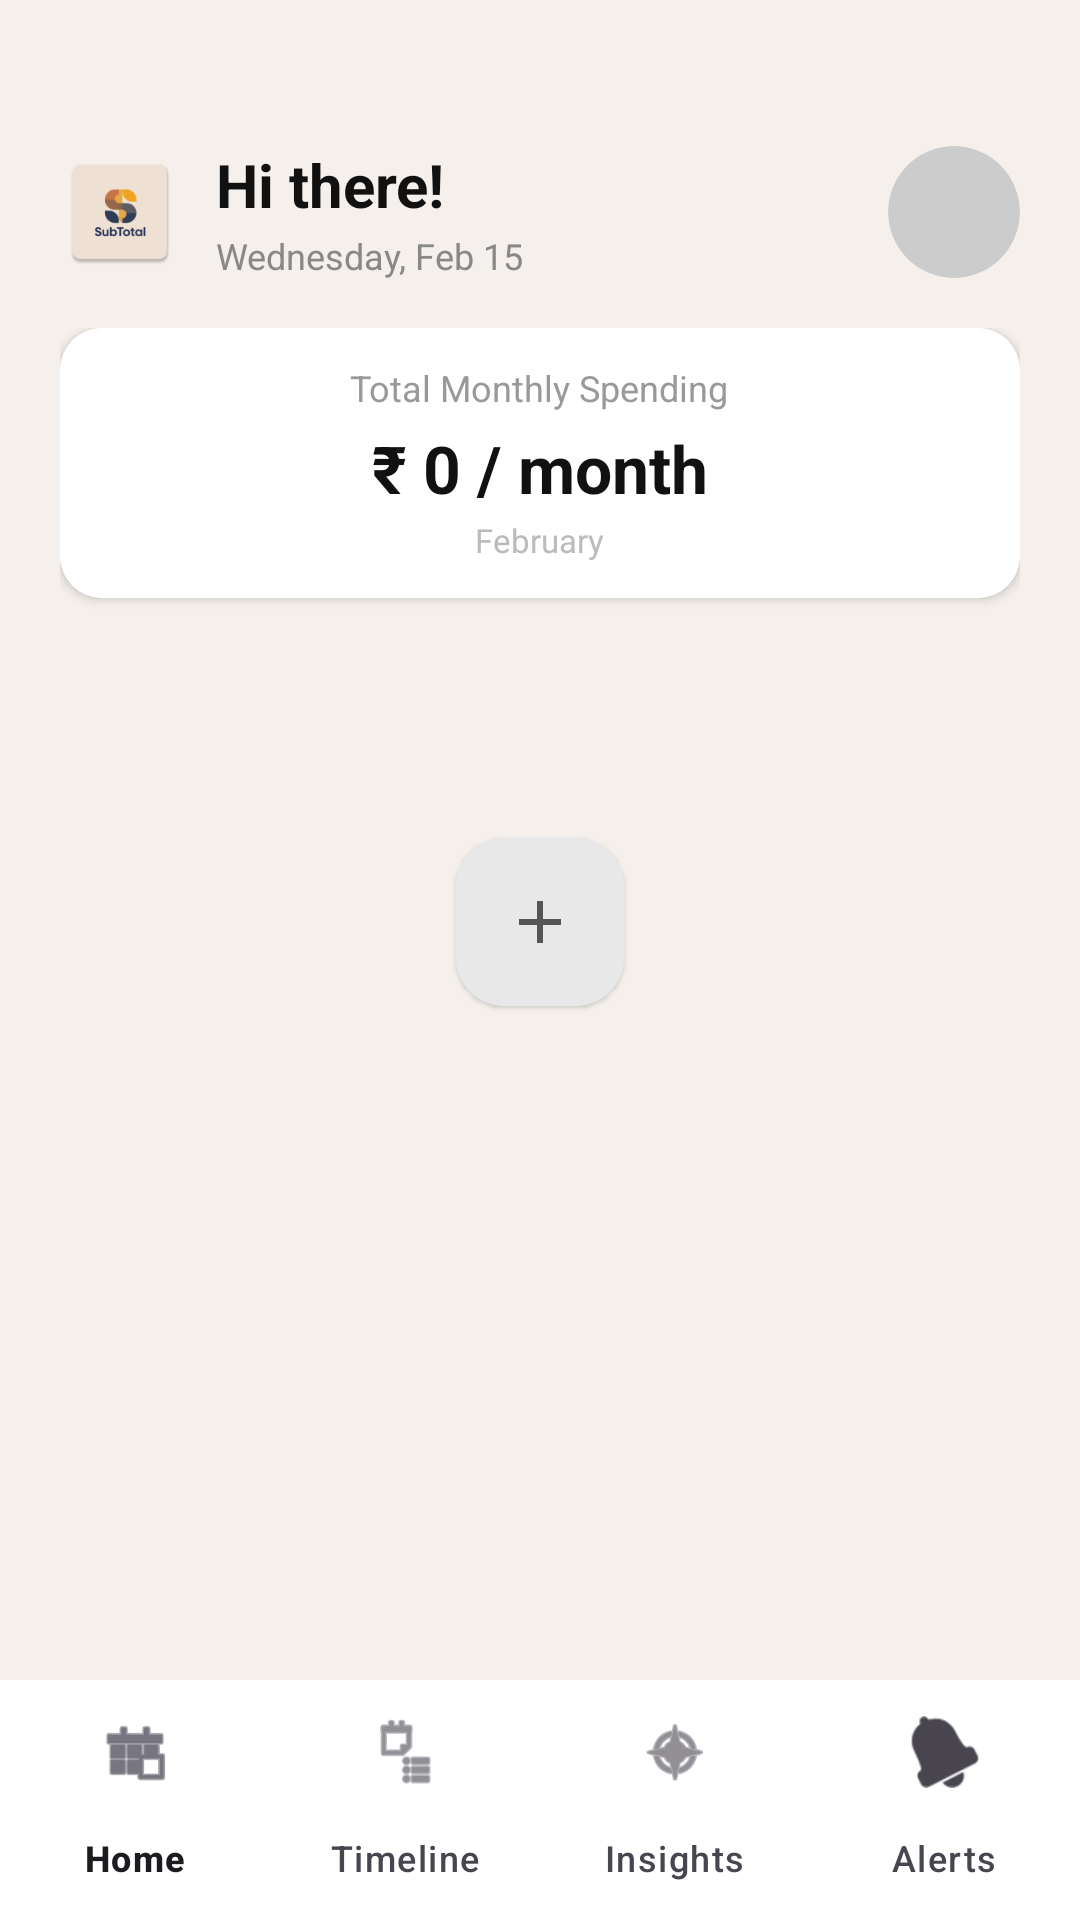

Here is an Android app screen rendered from its layout file. Give the layout XML and the strings, colors and styles it references.
<!-- AndroidManifest.xml: application theme Theme.SubTotal -->
<!-- res/layout/activity_home.xml -->
<?xml version="1.0" encoding="utf-8"?>
<androidx.constraintlayout.widget.ConstraintLayout
    xmlns:android="http://schemas.android.com/apk/res/android"
    xmlns:app="http://schemas.android.com/apk/res-auto"
    xmlns:tools="http://schemas.android.com/tools"
    android:layout_width="match_parent"
    android:layout_height="match_parent"
    android:background="#F5F0EB"
    tools:context=".activities.HomeActivity">

    
    <androidx.core.widget.NestedScrollView
        android:id="@+id/nestedScrollView"
        android:layout_width="match_parent"
        android:layout_height="0dp"
        android:fillViewport="true"
        android:clipToPadding="false"
        android:paddingBottom="72dp"
        app:layout_constraintTop_toTopOf="parent"
        app:layout_constraintBottom_toTopOf="@id/bottomNavigationView"
        app:layout_constraintStart_toStartOf="parent"
        app:layout_constraintEnd_toEndOf="parent">

        <LinearLayout
            android:layout_width="match_parent"
            android:layout_height="wrap_content"
            android:orientation="vertical">

            
            <LinearLayout
                android:layout_width="match_parent"
                android:layout_height="wrap_content"
                android:orientation="horizontal"
                android:paddingStart="20dp"
                android:paddingEnd="20dp"
                android:paddingTop="48dp"
                android:paddingBottom="16dp"
                android:gravity="center_vertical">

                <ImageView
                    android:id="@+id/ivAppLogo"
                    android:layout_width="40dp"
                    android:layout_height="40dp"
                    android:src="@mipmap/app_logo"
                    android:layout_marginEnd="12dp"
                    android:contentDescription="App Logo" />

                <LinearLayout
                    android:layout_width="0dp"
                    android:layout_height="wrap_content"
                    android:layout_weight="1"
                    android:orientation="vertical">

                    <TextView
                        android:id="@+id/tvGreeting"
                        android:layout_width="wrap_content"
                        android:layout_height="wrap_content"
                        android:text="Hi there!"
                        android:textSize="20sp"
                        android:textStyle="bold"
                        android:textColor="#111111" />

                    <TextView
                        android:id="@+id/tvDate"
                        android:layout_width="wrap_content"
                        android:layout_height="wrap_content"
                        android:text="Wednesday, Feb 15"
                        android:textSize="12sp"
                        android:textColor="#888888"
                        android:layout_marginTop="2dp" />

                </LinearLayout>

                <com.google.android.material.imageview.ShapeableImageView
                    android:id="@+id/ivAvatar"
                    android:layout_width="44dp"
                    android:layout_height="44dp"
                    android:src="@drawable/ic_app_placeholder"
                    android:scaleType="centerCrop"
                    app:shapeAppearanceOverlay="@style/CircleImage"
                    android:contentDescription="User avatar" />

            </LinearLayout>

            
            <LinearLayout
                android:id="@+id/layoutEmptyState"
                android:layout_width="match_parent"
                android:layout_height="wrap_content"
                android:orientation="vertical"
                android:paddingStart="20dp"
                android:paddingEnd="20dp"
                android:visibility="visible">

                
                <androidx.cardview.widget.CardView
                    android:layout_width="match_parent"
                    android:layout_height="90dp"
                    android:layout_marginBottom="8dp"
                    app:cardCornerRadius="14dp"
                    app:cardElevation="2dp">

                    <LinearLayout
                        android:layout_width="match_parent"
                        android:layout_height="match_parent"
                        android:orientation="vertical"
                        android:gravity="center"
                        android:background="#FFFFFF">

                        <TextView
                            android:layout_width="wrap_content"
                            android:layout_height="wrap_content"
                            android:text="Total Monthly Spending"
                            android:textSize="12sp"
                            android:textColor="#999999" />

                        <TextView
                            android:id="@+id/tvEmptyTotal"
                            android:layout_width="wrap_content"
                            android:layout_height="wrap_content"
                            android:text="₹ 0 / month"
                            android:textSize="22sp"
                            android:textStyle="bold"
                            android:textColor="#111111"
                            android:layout_marginTop="4dp" />

                        <TextView
                            android:id="@+id/tvEmptyMonth"
                            android:layout_width="wrap_content"
                            android:layout_height="wrap_content"
                            android:text="February"
                            android:textSize="11sp"
                            android:textColor="#BBBBBB"
                            android:layout_marginTop="2dp" />

                    </LinearLayout>

                </androidx.cardview.widget.CardView>

                
                <LinearLayout
                    android:layout_width="match_parent"
                    android:layout_height="200dp"
                    android:gravity="center"
                    android:orientation="vertical">

                    <com.google.android.material.floatingactionbutton.FloatingActionButton
                        android:id="@+id/fabAddEmpty"
                        android:layout_width="wrap_content"
                        android:layout_height="wrap_content"
                        android:contentDescription="Add Subscription"
                        android:src="@drawable/ic_add"
                        app:backgroundTint="#E8E8E8"
                        app:tint="#555555"
                        app:fabSize="normal"
                        app:elevation="1dp" />

                </LinearLayout>

            </LinearLayout>

            
            <LinearLayout
                android:id="@+id/layoutFullState"
                android:layout_width="match_parent"
                android:layout_height="wrap_content"
                android:orientation="vertical"
                android:visibility="gone"
                tools:visibility="gone">

                
                <androidx.cardview.widget.CardView
                    android:layout_width="match_parent"
                    android:layout_height="150dp"
                    android:layout_marginStart="20dp"
                    android:layout_marginEnd="20dp"
                    android:layout_marginBottom="16dp"
                    app:cardCornerRadius="18dp"
                    app:cardElevation="4dp">

                    <RelativeLayout
                        android:layout_width="match_parent"
                        android:layout_height="match_parent"
                        android:background="#1C1C2E"
                        android:padding="22dp">

                        <TextView
                            android:id="@+id/tvExpensesLabel"
                            android:layout_width="wrap_content"
                            android:layout_height="wrap_content"
                            android:text="EXPENSES"
                            android:textColor="#BBBBBB"
                            android:textSize="13sp"
                            android:textStyle="bold" />

                        <TextView
                            android:id="@+id/tvTotalMonthly"
                            android:layout_width="wrap_content"
                            android:layout_height="wrap_content"
                            android:layout_below="@id/tvExpensesLabel"
                            android:layout_marginTop="10dp"
                            android:text="₹ 0/month"
                            android:textColor="#FFFFFF"
                            android:textSize="28sp"
                            android:textStyle="bold"
                            tools:text="₹ 600/month" />

                    </RelativeLayout>

                </androidx.cardview.widget.CardView>

                
                <androidx.recyclerview.widget.RecyclerView
                    android:id="@+id/recyclerViewSubscriptions"
                    android:layout_width="match_parent"
                    android:layout_height="wrap_content"
                    android:paddingStart="20dp"
                    android:paddingEnd="20dp"
                    android:clipToPadding="false"
                    android:nestedScrollingEnabled="false"
                    tools:listitem="@layout/item_subscription" />

            </LinearLayout>

        </LinearLayout>

    </androidx.core.widget.NestedScrollView>

    
    <com.google.android.material.floatingactionbutton.FloatingActionButton
        android:id="@+id/fabAdd"
        android:layout_width="wrap_content"
        android:layout_height="wrap_content"
        android:layout_margin="16dp"
        android:contentDescription="Add Subscription"
        android:src="@drawable/ic_add"
        android:visibility="gone"
        app:backgroundTint="#1C1C2E"
        app:tint="#FFFFFF"
        app:layout_constraintBottom_toTopOf="@id/bottomNavigationView"
        app:layout_constraintEnd_toEndOf="parent"
        tools:visibility="gone" />

    
    <com.google.android.material.bottomnavigation.BottomNavigationView
        android:id="@+id/bottomNavigationView"
        android:layout_width="match_parent"
        android:layout_height="wrap_content"
        android:background="#FFFFFF"
        app:layout_constraintBottom_toBottomOf="parent"
        app:menu="@menu/bottom_nav_menu"
        app:labelVisibilityMode="labeled" />

</androidx.constraintlayout.widget.ConstraintLayout>
<!-- res/layout/item_subscription.xml (included above) -->
<?xml version="1.0" encoding="utf-8"?>
<com.google.android.material.card.MaterialCardView
    xmlns:android="http://schemas.android.com/apk/res/android"
    xmlns:app="http://schemas.android.com/apk/res-auto"
    android:layout_width="match_parent"
    android:layout_height="wrap_content"
    android:layout_marginBottom="10dp"
    app:cardCornerRadius="14dp"
    app:cardElevation="2dp">

    <LinearLayout
        android:layout_width="match_parent"
        android:layout_height="wrap_content"
        android:orientation="horizontal"
        android:padding="14dp"
        android:gravity="center_vertical">

        
        <ImageView
            android:id="@+id/ivAppIcon"
            android:layout_width="40dp"
            android:layout_height="40dp"
            android:src="@drawable/ic_app_placeholder"
            android:background="@drawable/circle_bg"
            android:padding="8dp"
            android:scaleType="centerInside"
            android:contentDescription="App icon" />

        
        <TextView
            android:id="@+id/tvAppName"
            android:layout_width="0dp"
            android:layout_height="wrap_content"
            android:layout_weight="1"
            android:layout_marginStart="12dp"
            android:textSize="15sp"
            android:textStyle="bold"
            android:textColor="#1A1A1A"
            android:text="Netflix" />

        
        <LinearLayout
            android:layout_width="wrap_content"
            android:layout_height="wrap_content"
            android:orientation="vertical"
            android:gravity="end">

            
            <LinearLayout
                android:layout_width="wrap_content"
                android:layout_height="wrap_content"
                android:orientation="horizontal"
                android:gravity="center_vertical"
                android:paddingStart="8dp"
                android:paddingEnd="8dp"
                android:paddingTop="3dp"
                android:paddingBottom="3dp">

                
                <View
                    android:id="@+id/viewDueDot"
                    android:layout_width="8dp"
                    android:layout_height="8dp"
                    android:background="@drawable/circle_bg"
                    android:layout_marginEnd="5dp" />

                <TextView
                    android:id="@+id/tvDueLabel"
                    android:layout_width="wrap_content"
                    android:layout_height="wrap_content"
                    android:text="Due in 2 Days"
                    android:textSize="11sp"
                    android:textColor="#444444" />

            </LinearLayout>

            
            <TextView
                android:id="@+id/tvCost"
                android:layout_width="wrap_content"
                android:layout_height="wrap_content"
                android:layout_marginTop="4dp"
                android:layout_gravity="end"
                android:text="₹ 24.99/month"
                android:textSize="12sp"
                android:textColor="#888888" />

        </LinearLayout>

    </LinearLayout>

</com.google.android.material.card.MaterialCardView>
<!-- resources referenced by this layout -->
<resources>
  <!-- drawable ic_add (drawable) -->
  <vector xmlns:android="http://schemas.android.com/apk/res/android"
      android:width="24dp"
      android:height="24dp"
      android:viewportWidth="24"
      android:viewportHeight="24">
    <path
        android:fillColor="#FF000000"
        android:pathData="M19,13h-6v6h-2v-6H5v-2h6V5h2v6h6v2Z"/>
  </vector>
  <!-- drawable ic_app_placeholder (drawable) -->
  <?xml version="1.0" encoding="utf-8"?>
  <shape xmlns:android="http://schemas.android.com/apk/res/android"
      android:shape="oval">
      <solid android:color="#CCCCCC"/>
  </shape>
  <!-- mipmap app_logo: webp bitmap (mipmap-hdpi, 2070 bytes) -->
  <style name="CircleImage">
          <item name="cornerSize">50%</item>
      </style>
  <style name="Theme.SubTotal" parent="Base.Theme.SubTotal" />
  <style name="Base.Theme.SubTotal" parent="Theme.Material3.DayNight.NoActionBar">
          
          
      </style>
</resources>
